Run: headless pygame with SDL's dummy video driver; simulated clock (each Clock.tick advances the game by its frame time, no real sleeping); random seed 0; keys injected as events and as key.get_pressed() state; no mouse input.
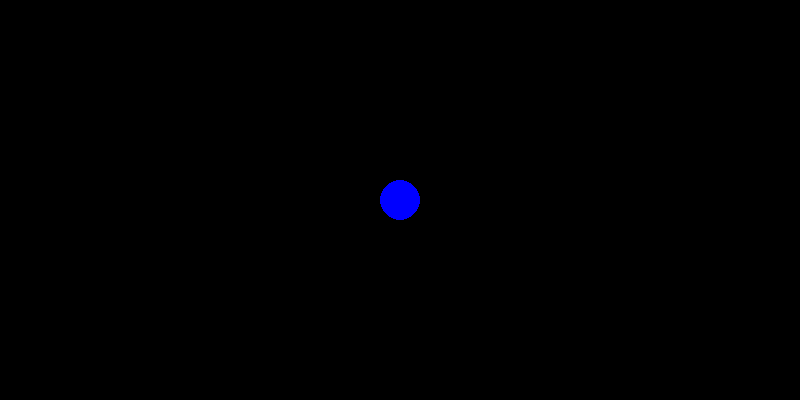
Frame 1 of 4 · flips 1–60 · no input
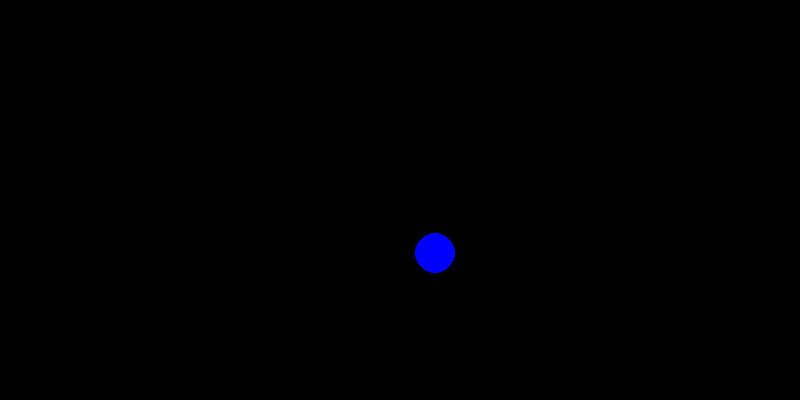
Frame 2 of 4 · flips 61–180 · tapped SPACE, RETURN · held RIGHT (→), D
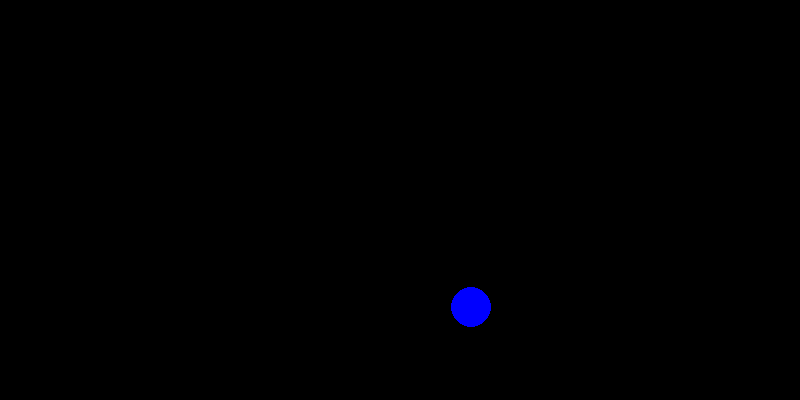
Frame 3 of 4 · flips 181–300 · held DOWN (↓), S
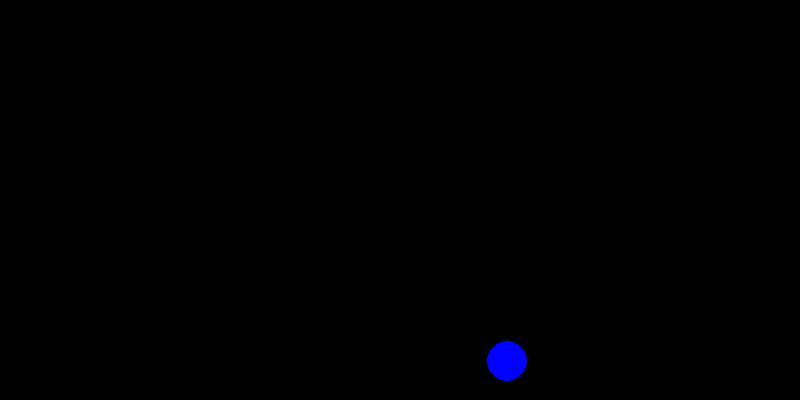
Frame 4 of 4 · flips 301–420 · held LEFT (←), A, UP (↑), W

The pygame program that drew these frames:

import pygame
import random

if __name__ == '__main__':
    pygame.init()
    size = w, h = 800, 400
    screen = pygame.display.set_mode(size)
    running = True
    x = w // 2
    y = h // 2
    v1 = 0
    v2 = 0
    clock = pygame.time.Clock()
    fps = 60

    while running:
        for event in pygame.event.get():
            if event.type == pygame.QUIT:
                running = False
            if event.type == pygame.KEYDOWN:
                if event.key == 32:
                    v1 = random.randrange(-80, 80)
                    v2 = random.randrange(-80, 80)
                    x = w // 2
                    y = h // 2

        screen.fill((0, 0, 0))
        pygame.draw.circle(screen, pygame.Color('blue'), (x, y), 20)
        x += v1 / fps
        y += v2 / fps
        clock.tick(fps)

        pygame.display.flip()
    pygame.quit()
